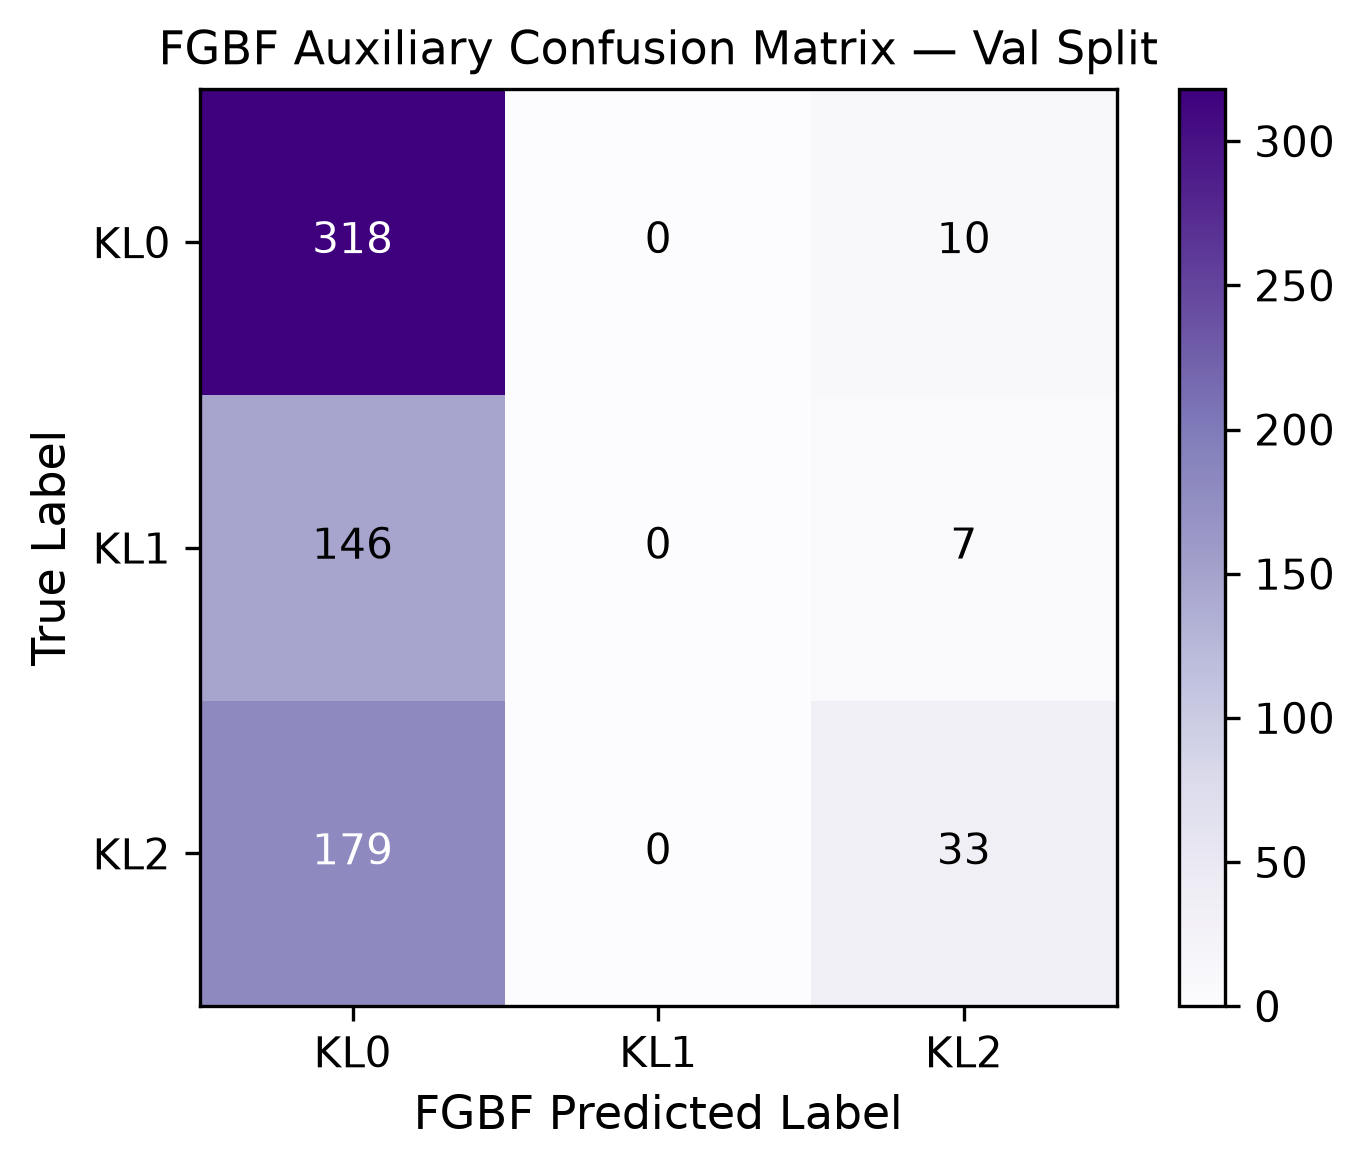

Data behind this chart, as committed beside it:
true\pred, KL0, KL1, KL2
KL0, 318, 0, 10
KL1, 146, 0, 7
KL2, 179, 0, 33
